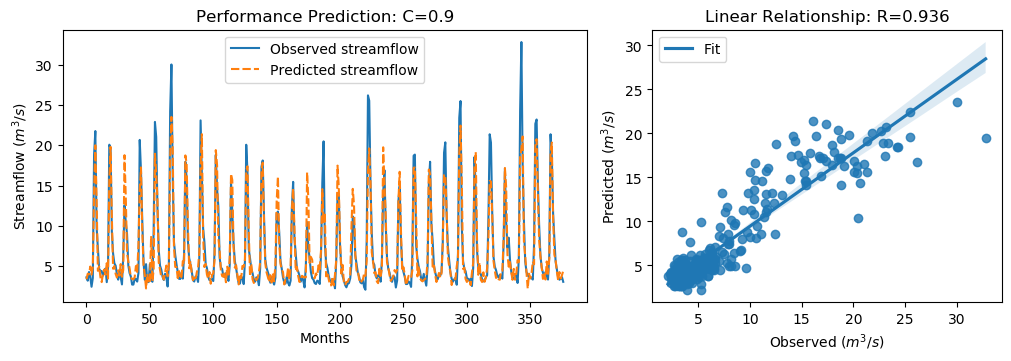

Values plotted in this chart, from the file beside it:
y_true, y_pred, y_true_scaled, y_pred_scaled
3.63, 3.389, -0.5645, -0.5988
3.21, 4.078, -0.6243, -0.5009
4.29, 4.005, -0.4707, -0.5112
3.67, 4.962, -0.5589, -0.3751
2.46, 3.962, -0.7309, -0.5173
3.54, 4.899, -0.5773, -0.3842
18.82, 14.17, 1.595, 0.9336
21.76, 20, 2.013, 1.762
9.83, 13.22, 0.3169, 0.7991
7.16, 4.44, -0.06268, -0.4494
4.67, 4.991, -0.4167, -0.371
4.44, 3.656, -0.4494, -0.5608
4.4, 3.035, -0.4551, -0.6492
3.83, 4.066, -0.5361, -0.5026
4.42, 4.589, -0.4522, -0.4282
4.72, 3.946, -0.4096, -0.5197
3.03, 5.377, -0.6499, -0.3162
4.87, 3.477, -0.3883, -0.5863
20.07, 15.59, 1.773, 1.136
19.62, 19.8, 1.709, 1.735
9.33, 11.27, 0.2458, 0.5223
6.56, 4.692, -0.148, -0.4135
5.37, 5.032, -0.3172, -0.3653
5.07, 4.057, -0.3598, -0.5038
4.02, 3.611, -0.5091, -0.5673
3.34, 4.496, -0.6058, -0.4414
4.47, 3.836, -0.4451, -0.5352
3.61, 5.271, -0.5674, -0.3312
2.75, 3.703, -0.6897, -0.5542
6.28, 4.54, -0.1878, -0.4352
12.55, 18.77, 0.7036, 1.588
10.44, 13.57, 0.4036, 0.8489
9.01, 6.669, 0.2003, -0.1325
5.12, 5.562, -0.3527, -0.2899
4.16, 4.744, -0.4892, -0.4061
3.72, 3.637, -0.5518, -0.5635
2.73, 3.419, -0.6925, -0.5945
2.73, 3.386, -0.6925, -0.5992
3.43, 3.62, -0.593, -0.5659
3.4, 5.03, -0.5972, -0.3655
3.1, 4.293, -0.6399, -0.4703
4.17, 7.674, -0.4878, 0.01044
20.66, 14.42, 1.857, 0.969
16.78, 17.25, 1.305, 1.372
10.67, 9.442, 0.4363, 0.2618
5.59, 5.104, -0.2859, -0.355
3.31, 3.934, -0.61, -0.5213
5.26, 2.248, -0.3328, -0.761
3.05, 4.038, -0.647, -0.5065
3.04, 2.957, -0.6484, -0.6602
5.26, 2.898, -0.3328, -0.6686
3.41, 8.743, -0.5958, 0.1624
3.07, 3.12, -0.6442, -0.637
9.62, 4.641, 0.2871, -0.4207
22.89, 18.95, 2.174, 1.613
21.04, 16.5, 1.911, 1.265
12.14, 13.25, 0.6453, 0.8038
7.0, 5.473, -0.08543, -0.3025
5.08, 4.583, -0.3584, -0.429
4.58, 3.667, -0.4295, -0.5593
... 317 more rows
